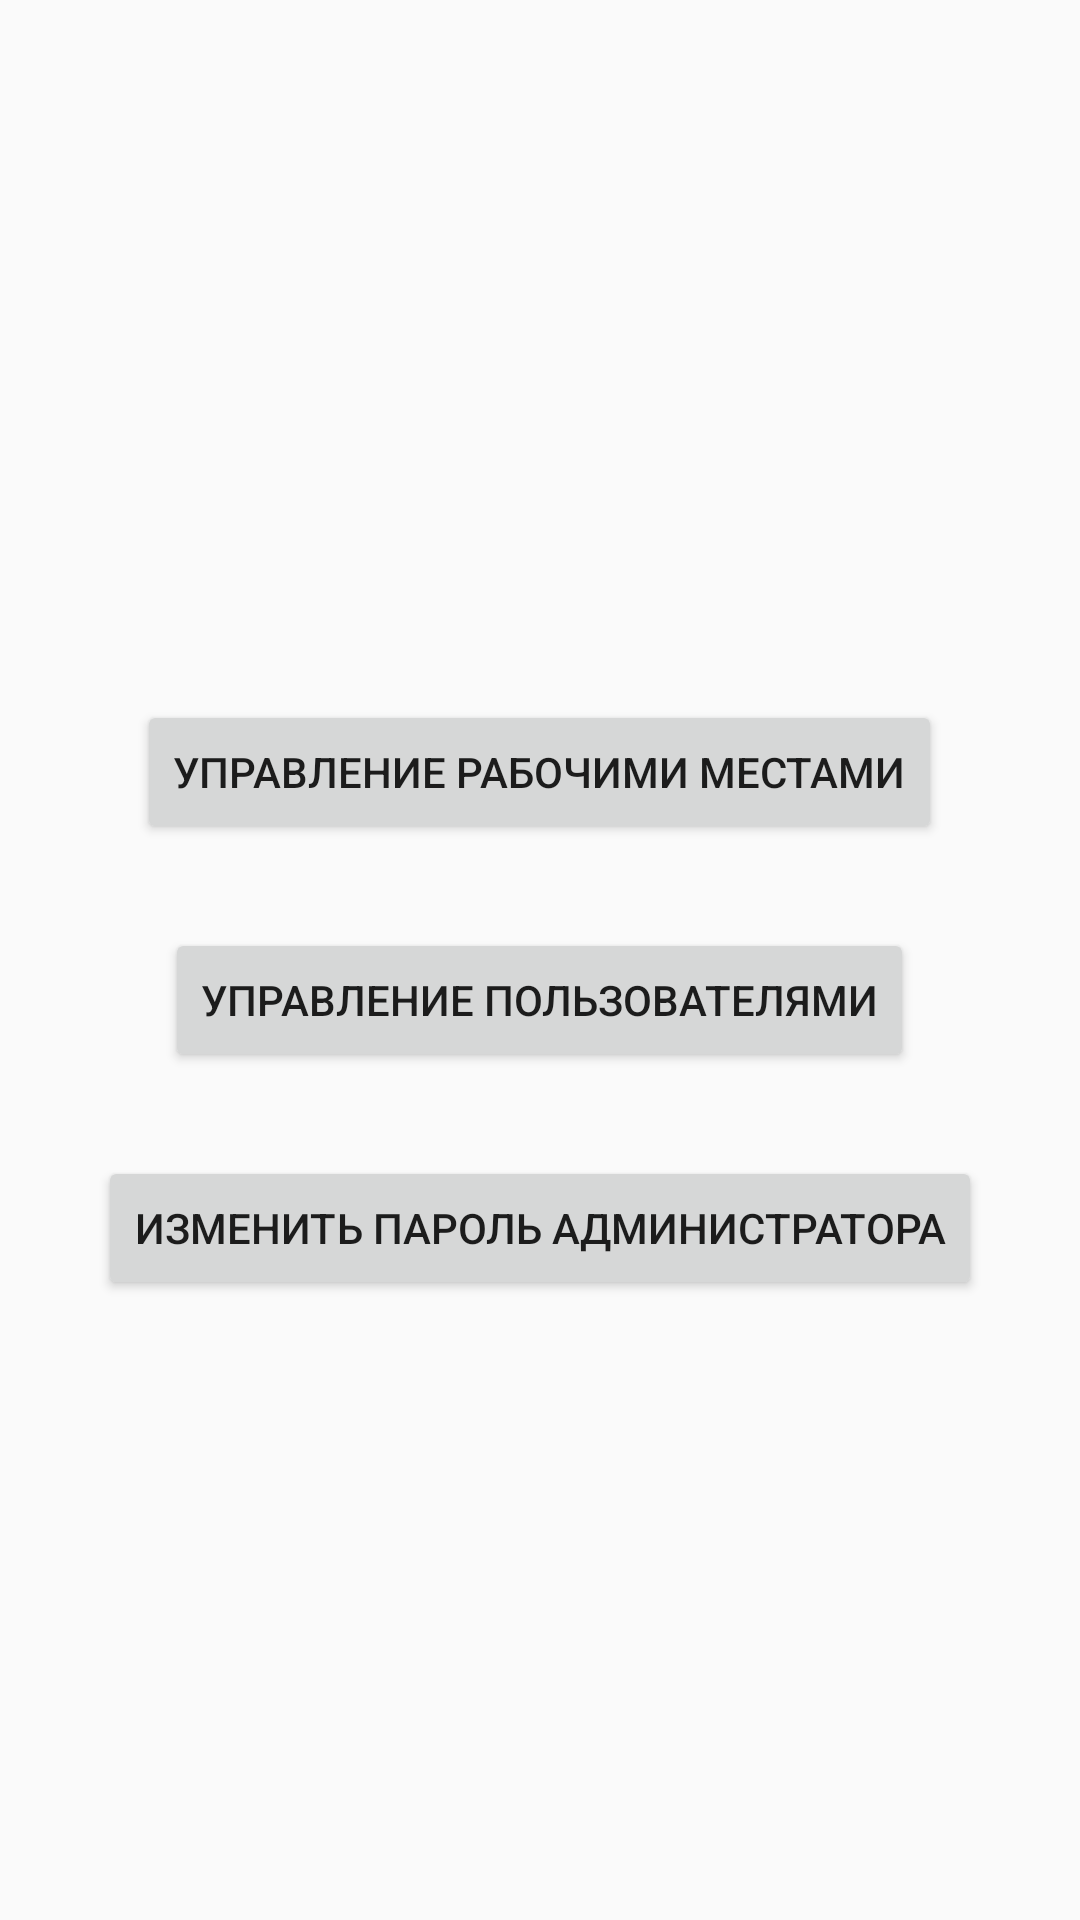

Layout XML and referenced resources for this Android screen:
<!-- AndroidManifest.xml: application theme AppTheme.FullScreen -->
<!-- res/layout/activity_admin.xml -->
<?xml version="1.0" encoding="utf-8"?>
<androidx.constraintlayout.widget.ConstraintLayout xmlns:android="http://schemas.android.com/apk/res/android"
    xmlns:app="http://schemas.android.com/apk/res-auto"
    xmlns:tools="http://schemas.android.com/tools"
    android:layout_width="match_parent"
    android:layout_height="match_parent"
    tools:context=".Admin">
    <LinearLayout
        android:layout_width="match_parent"
        android:layout_height="match_parent"
        android:gravity="center"
        android:orientation="vertical">

    <Button
        android:id="@+id/wsUpd"
        android:layout_width="wrap_content"
        android:layout_height="wrap_content"
        android:layout_marginTop="27dp"
        android:text="Управление рабочими местами"

        app:layout_constraintStart_toStartOf="parent"
        app:layout_constraintTop_toTopOf="parent" />

    <Button
        android:id="@+id/userUpd"
        android:layout_width="wrap_content"
        android:layout_height="wrap_content"
        android:layout_marginTop="28dp"
        android:text="Управление пользователями"

        app:layout_constraintStart_toStartOf="parent"
        app:layout_constraintTop_toBottomOf="@+id/button4" />

    <Button
        android:id="@+id/chngAdmin"
        android:layout_width="wrap_content"
        android:layout_height="wrap_content"
        android:layout_marginTop="28dp"
        android:text="Изменить пароль администратора"
        app:layout_constraintStart_toStartOf="@+id/button5"
        app:layout_constraintTop_toBottomOf="@+id/button5" />
    </LinearLayout>

</androidx.constraintlayout.widget.ConstraintLayout>
<!-- resources referenced by this layout -->
<resources>
  <style name="AppTheme.FullScreen" parent="@style/Theme.AppCompat.Light">
          <item name="windowNoTitle">true</item>
          <item name="windowActionBar">false</item>
          <item name="android:windowFullscreen">true</item>
          <item name="android:windowContentOverlay">@null</item>
      </style>
</resources>
